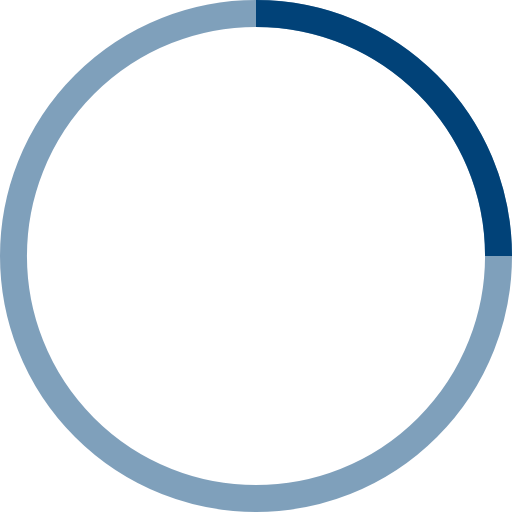
t = 0.00 s
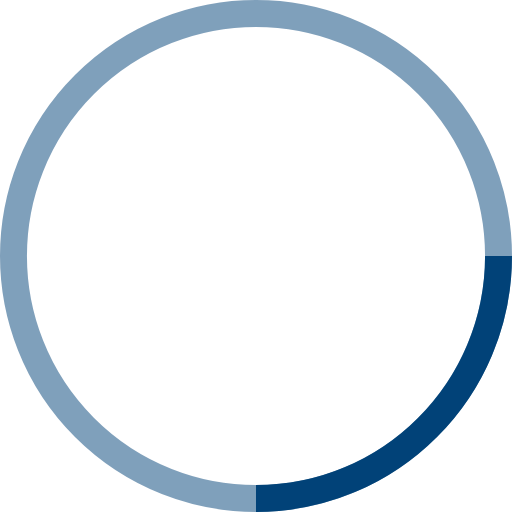
t = 0.25 s
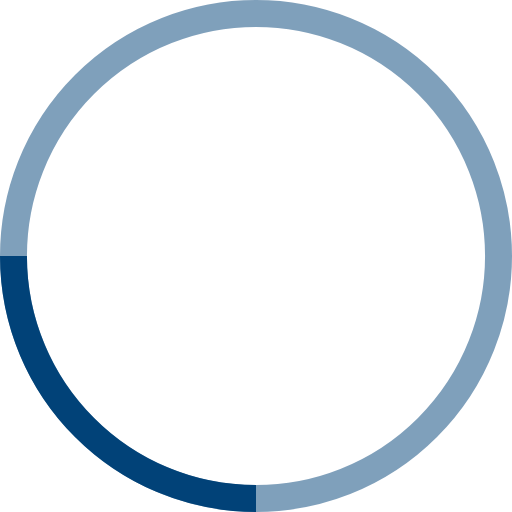
t = 0.50 s
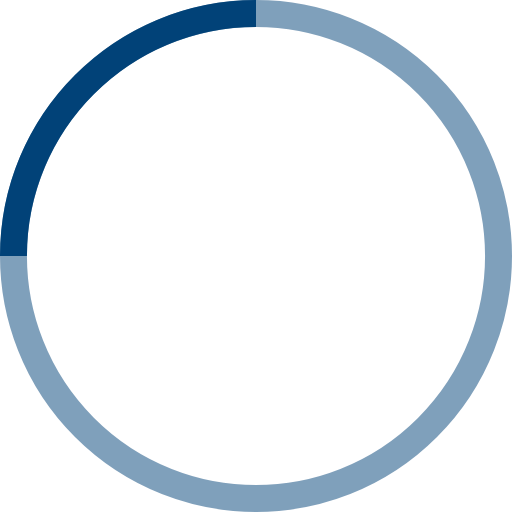
t = 0.75 s

The animated SVG that drew these frames (rendered in a browser with its animation timeline set to each time). Animation: 1 SMIL element (animateTransform=1); one cycle of 1.00 s, repeats indefinitely.

<svg width="38" height="38" viewBox="0 0 38 38" xmlns="http://www.w3.org/2000/svg" stroke="#014278">
    <g fill="none" fill-rule="evenodd">
        <g transform="translate(1 1)" stroke-width="2">
            <circle stroke-opacity=".5" cx="18" cy="18" r="18"/>
            <path d="M36 18c0-9.94-8.06-18-18-18">
                <animateTransform
                    attributeName="transform"
                    type="rotate"
                    from="0 18 18"
                    to="360 18 18"
                    dur="1s"
                    repeatCount="indefinite"
                />
            </path>
        </g>
    </g>
</svg>
